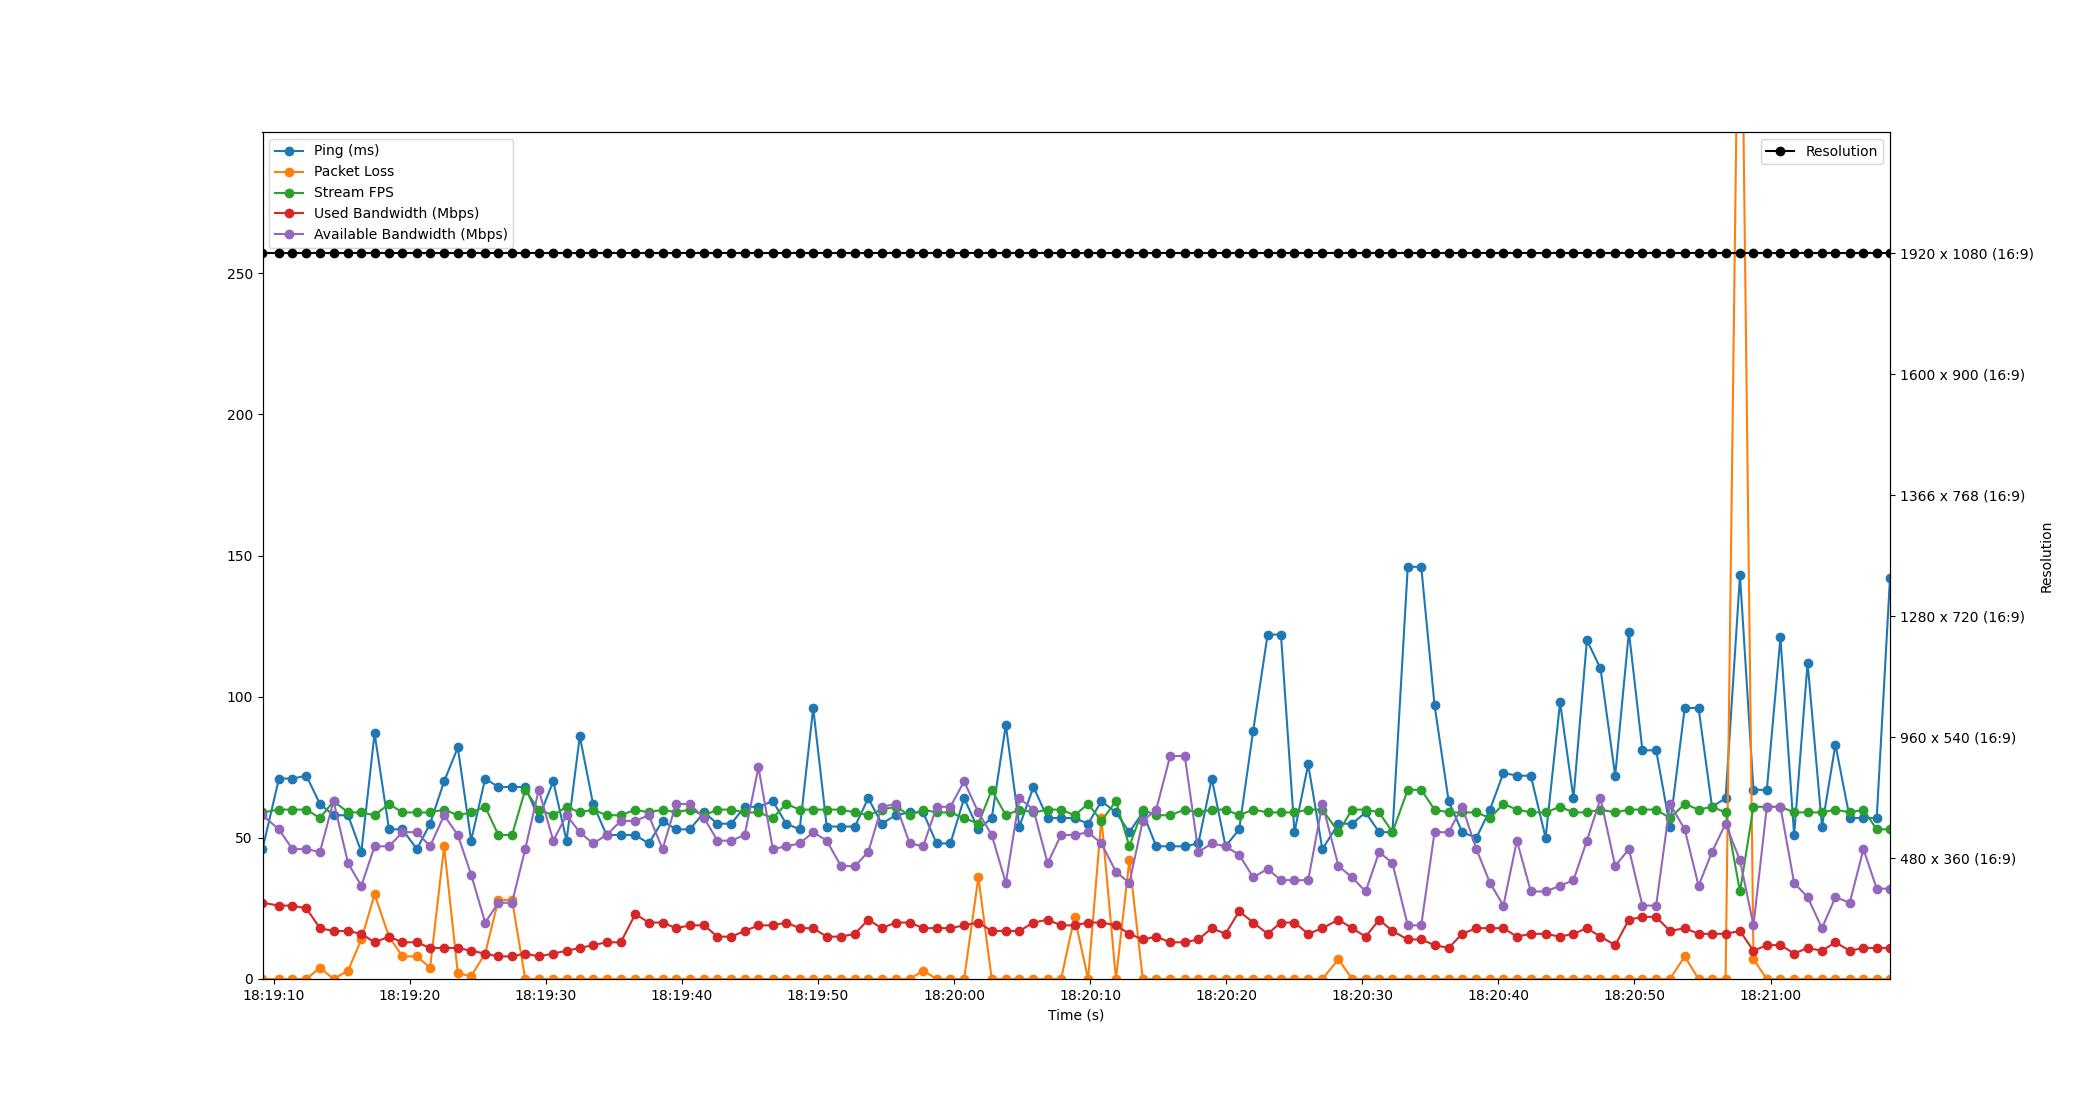

Data behind this chart, as committed beside it:
Time, Timestamp, Ping, Packet Loss, Stream FPS, Used Bandwidth, Resolution, Available Bandwidth
1.6689300537109375e-06, 2023-07-11 18:19:09.181539, 46, 0, 59, 27, 1920 x 1080 (16:9), 58
1.209, 2023-07-11 18:19:10.391018, 71, 0, 60, 26, 1920 x 1080 (16:9), 53
2.197, 2023-07-11 18:19:11.378887, 71, 0, 60, 26, 1920 x 1080 (16:9), 46
3.223, 2023-07-11 18:19:12.404547, 72, 0, 60, 25, 1920 x 1080 (16:9), 46
4.222, 2023-07-11 18:19:13.404021, 62, 4, 57, 18, 1920 x 1080 (16:9), 45
5.22, 2023-07-11 18:19:14.401892, 58, 0, 63, 17, 1920 x 1080 (16:9), 63
6.287, 2023-07-11 18:19:15.468291, 58, 3, 59, 17, 1920 x 1080 (16:9), 41
7.264, 2023-07-11 18:19:16.445141, 45, 14, 59, 16, 1920 x 1080 (16:9), 33
8.236, 2023-07-11 18:19:17.417939, 87, 30, 58, 13, 1920 x 1080 (16:9), 47
9.299, 2023-07-11 18:19:18.480295, 53, 15, 62, 15, 1920 x 1080 (16:9), 47
10.29, 2023-07-11 18:19:19.466975, 53, 8, 59, 13, 1920 x 1080 (16:9), 52
11.34, 2023-07-11 18:19:20.525056, 46, 8, 59, 13, 1920 x 1080 (16:9), 52
12.32, 2023-07-11 18:19:21.497153, 55, 4, 59, 11, 1920 x 1080 (16:9), 47
13.35, 2023-07-11 18:19:22.528213, 70, 47, 60, 11, 1920 x 1080 (16:9), 58
14.35, 2023-07-11 18:19:23.534962, 82, 2, 58, 11, 1920 x 1080 (16:9), 51
15.33, 2023-07-11 18:19:24.512652, 49, 1, 59, 10, 1920 x 1080 (16:9), 37
16.36, 2023-07-11 18:19:25.543055, 71, 9, 61, 9, 1920 x 1080 (16:9), 20
17.33, 2023-07-11 18:19:26.516397, 68, 28, 51, 8, 1920 x 1080 (16:9), 27
18.34, 2023-07-11 18:19:27.517002, 68, 28, 51, 8, 1920 x 1080 (16:9), 27
19.31, 2023-07-11 18:19:28.488164, 68, 0, 67, 9, 1920 x 1080 (16:9), 46
20.3, 2023-07-11 18:19:29.479084, 57, 0, 60, 8, 1920 x 1080 (16:9), 67
21.37, 2023-07-11 18:19:30.547052, 70, 0, 58, 9, 1920 x 1080 (16:9), 49
22.34, 2023-07-11 18:19:31.523913, 49, 0, 61, 10, 1920 x 1080 (16:9), 58
23.32, 2023-07-11 18:19:32.498391, 86, 0, 59, 11, 1920 x 1080 (16:9), 52
24.29, 2023-07-11 18:19:33.471937, 62, 0, 60, 12, 1920 x 1080 (16:9), 48
25.28, 2023-07-11 18:19:34.465629, 51, 0, 58, 13, 1920 x 1080 (16:9), 51
26.33, 2023-07-11 18:19:35.513081, 51, 0, 58, 13, 1920 x 1080 (16:9), 56
27.39, 2023-07-11 18:19:36.576002, 51, 0, 60, 23, 1920 x 1080 (16:9), 56
28.39, 2023-07-11 18:19:37.566656, 48, 0, 59, 20, 1920 x 1080 (16:9), 58
29.4, 2023-07-11 18:19:38.580908, 56, 0, 60, 20, 1920 x 1080 (16:9), 46
30.39, 2023-07-11 18:19:39.575073, 53, 0, 59, 18, 1920 x 1080 (16:9), 62
31.4, 2023-07-11 18:19:40.578293, 53, 0, 60, 19, 1920 x 1080 (16:9), 62
32.45, 2023-07-11 18:19:41.635061, 59, 0, 58, 19, 1920 x 1080 (16:9), 57
33.43, 2023-07-11 18:19:42.614709, 55, 0, 60, 15, 1920 x 1080 (16:9), 49
34.45, 2023-07-11 18:19:43.628888, 55, 0, 60, 15, 1920 x 1080 (16:9), 49
35.43, 2023-07-11 18:19:44.615031, 61, 0, 59, 17, 1920 x 1080 (16:9), 51
36.45, 2023-07-11 18:19:45.628180, 61, 0, 59, 19, 1920 x 1080 (16:9), 75
37.5, 2023-07-11 18:19:46.681352, 63, 0, 57, 19, 1920 x 1080 (16:9), 46
38.48, 2023-07-11 18:19:47.660936, 55, 0, 62, 20, 1920 x 1080 (16:9), 47
39.48, 2023-07-11 18:19:48.658132, 53, 0, 60, 18, 1920 x 1080 (16:9), 48
40.47, 2023-07-11 18:19:49.649970, 96, 0, 60, 18, 1920 x 1080 (16:9), 52
41.46, 2023-07-11 18:19:50.643711, 54, 0, 60, 15, 1920 x 1080 (16:9), 49
42.51, 2023-07-11 18:19:51.691053, 54, 0, 60, 15, 1920 x 1080 (16:9), 40
43.53, 2023-07-11 18:19:52.709458, 54, 0, 59, 16, 1920 x 1080 (16:9), 40
44.51, 2023-07-11 18:19:53.695975, 64, 0, 58, 21, 1920 x 1080 (16:9), 45
45.51, 2023-07-11 18:19:54.688243, 55, 0, 60, 18, 1920 x 1080 (16:9), 61
46.53, 2023-07-11 18:19:55.707143, 58, 0, 61, 20, 1920 x 1080 (16:9), 62
47.56, 2023-07-11 18:19:56.745396, 59, 0, 58, 20, 1920 x 1080 (16:9), 48
48.55, 2023-07-11 18:19:57.731917, 59, 3, 60, 18, 1920 x 1080 (16:9), 47
49.54, 2023-07-11 18:19:58.721469, 48, 0, 59, 18, 1920 x 1080 (16:9), 61
50.55, 2023-07-11 18:19:59.730729, 48, 0, 59, 18, 1920 x 1080 (16:9), 61
51.56, 2023-07-11 18:20:00.739098, 64, 0, 57, 19, 1920 x 1080 (16:9), 70
52.61, 2023-07-11 18:20:01.789020, 53, 36, 55, 20, 1920 x 1080 (16:9), 59
53.59, 2023-07-11 18:20:02.771025, 57, 0, 67, 17, 1920 x 1080 (16:9), 51
54.62, 2023-07-11 18:20:03.805924, 90, 0, 58, 17, 1920 x 1080 (16:9), 34
55.62, 2023-07-11 18:20:04.799403, 54, 0, 60, 17, 1920 x 1080 (16:9), 64
56.66, 2023-07-11 18:20:05.837244, 68, 0, 59, 20, 1920 x 1080 (16:9), 60
57.7, 2023-07-11 18:20:06.876654, 57, 0, 60, 21, 1920 x 1080 (16:9), 41
58.68, 2023-07-11 18:20:07.865336, 57, 0, 60, 19, 1920 x 1080 (16:9), 51
59.67, 2023-07-11 18:20:08.855053, 57, 22, 58, 19, 1920 x 1080 (16:9), 51
... 59 more rows
